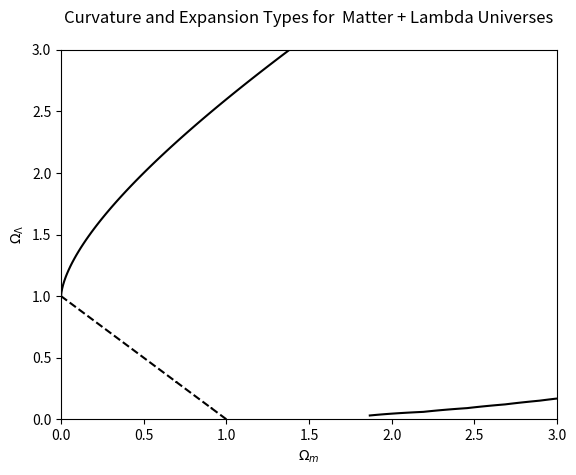

Python code for this plot:
# -*- coding: utf-8 -*-
"""
Created on Mon Nov 13 18:43:58 2017

[redacted]
"""

import numpy as np
import matplotlib.pyplot as plt


y,x=np.ogrid[0:3:100j,0:3:100j]

plt.contour(x.ravel(),y.ravel(),x-(2/3)*(((-(1-x-y)**3)/(3*y))**(1/2)),[0],colors =('k'))
plt.contour(x.ravel(),y.ravel(),1-x-y,[0],linestyles = 'dashed',colors = ('k'))
plt.title('Curvature and Expansion Types for  Matter + Lambda Universes', y = 1.05)
plt.xlabel('$\Omega$$_{m}$')
plt.ylabel('$\Omega$$_{\Lambda}$')
plt.savefig('1f.png', dpi = 1000)
